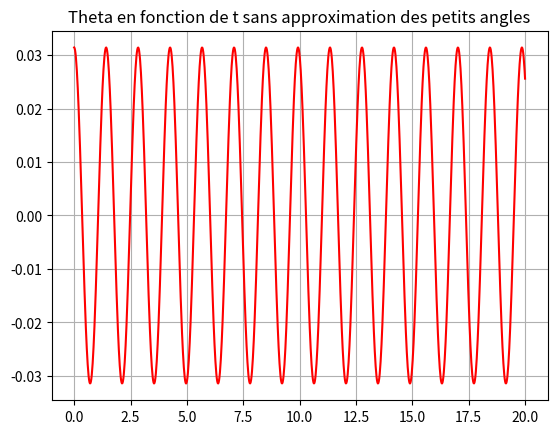

Write Python code to recreate this figure.
import numpy as np
import matplotlib.pyplot as plt
from scipy.integrate import odeint
from scipy.integrate import quad
from scipy.signal import argrelextrema

g = 9.81
l = 50*10**(-2)
omega0 = np.sqrt(g/l)
theta0 = np.pi/100

# question 1)

def solution(t,theta0,omega0):
    return theta0*np.cos(omega0*t)

# question 2)

# on veut résoudre theta" = a.theta 
# problème :  la fonction odeint ne sait résoudre que des équations d'ordre 1 mais peut en résoudre plusieurs d'un coup
# on se ramène alors à la résolution de Theta' = A*Theta
# on pose Theta = (theta , theta') , Theta' = (theta', a.theta)

a = - omega0**2
t = np.linspace(0,20,1000)

def equation_pendule(Theta,t):
    # On décompose notre Theta en (theta , dtheta) :
    (theta,dtheta) = Theta
    # On renvoit ce que vaut dTheta :
    return [dtheta,a*np.sin(theta)]

def equation_pendule_simplifie(Theta,t):
    (theta,dtheta) = Theta
    return [dtheta,a*theta]

# Pour que odeint renvoit séparément les valeurs de Theta et de dTheta, il faut rajouter .T à la fin :
Theta,dTheta=odeint(equation_pendule, (theta0,0), t).T
# print(Theta)
# print(dTheta)
# Theta_s,dTheta_s=odeint(equation_pendule_simplifie, (theta0,0), t).T
plt.figure()
plt.plot(t,Theta,'red')
plt.title("Theta en fonction de t sans approximation des petits angles")
plt.grid()
# plt.figure()
# plt.plot(t,Theta_s,'blue')
# plt.title("Theta en fonction de t avec approximation des petits angles")
# plt.grid()
plt.show()

# question 3)

# fonction qui renvoie l'intégrande de l'intégrale
W=2*np.pi/omega0
x=np.linspace(-theta0,theta0,1000)
def g(x,omega0,theta0):
    return 2 /( omega0*np.sqrt(2*(np.cos(x) - np.cos(theta0) ) ) )

y=g(x,omega0,theta0)
xmin = -theta0
xmax = theta0
res = quad(g, xmin, xmax,args=(omega0,theta0,))[0]
print(res)
print(W)

# question 5) 

#retrouver période du mouvement T grâce à la recherche d'extrema locaux

inds = argrelextrema(Theta, np.greater)
T = (t[inds[0][len(inds)]] - t[inds[0][0]])/len(inds)
print(T)

